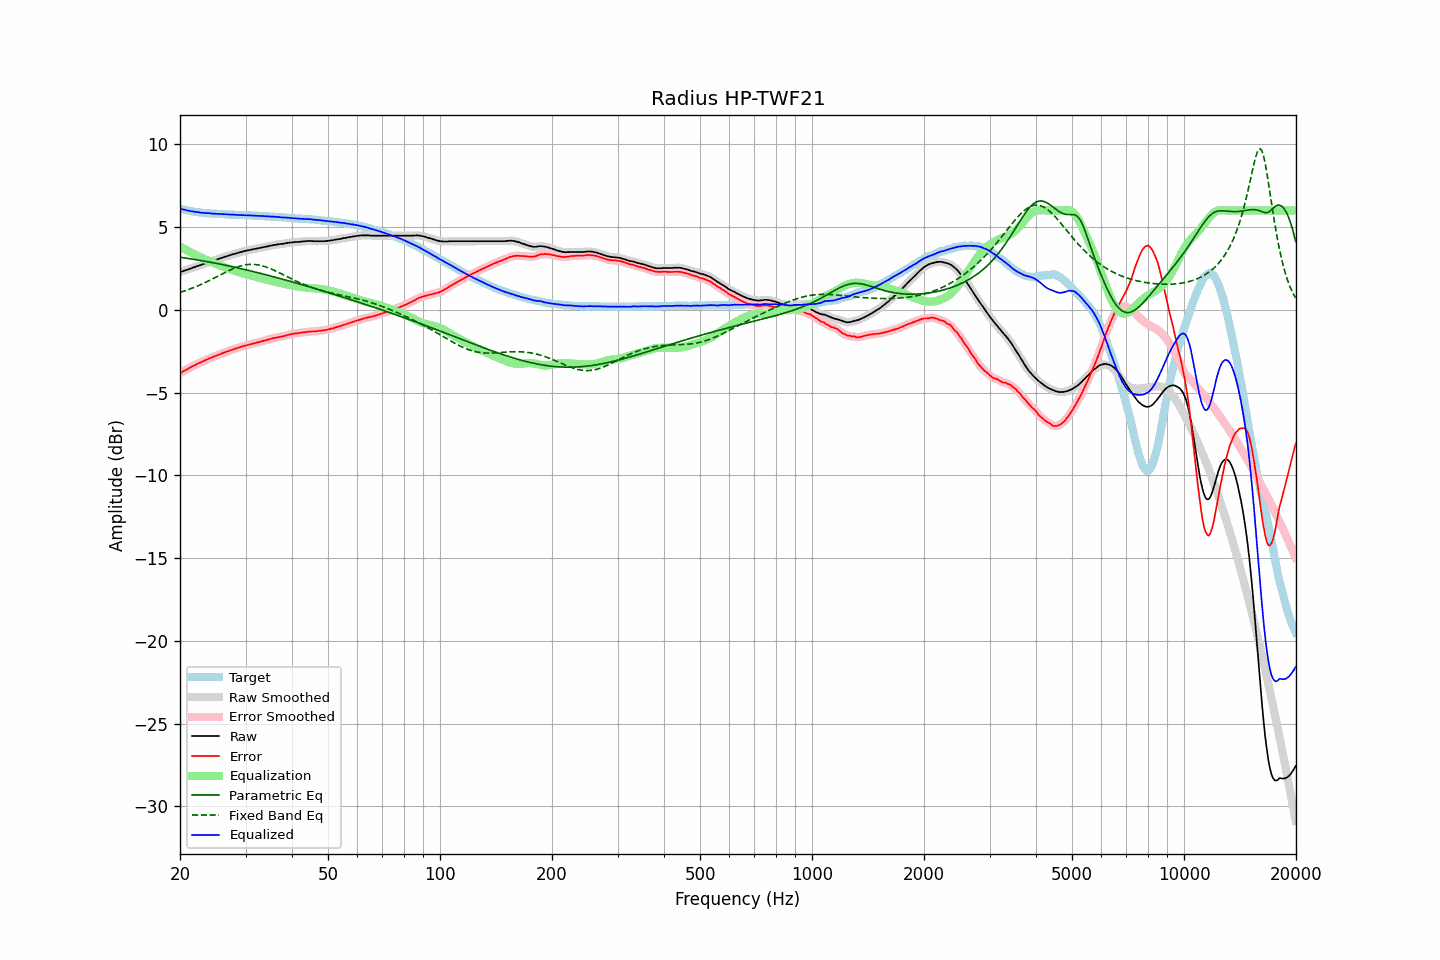

The file beside this chart, header and first rows:
frequency, raw, error, smoothed, error_smoothed, equalization, parametric_eq, fixed_band_eq, equalized_raw, equalized_smoothed, target
20.00, 2.28, -3.84, 2.28, -3.83, 3.84, 3.18, 1.05, 6.11, 6.11, 6.11
20.20, 2.31, -3.78, 2.31, -3.78, 3.78, 3.16, 1.08, 6.08, 6.09, 6.08
20.40, 2.35, -3.71, 2.34, -3.72, 3.72, 3.15, 1.12, 6.07, 6.06, 6.06
20.61, 2.38, -3.67, 2.38, -3.66, 3.66, 3.14, 1.15, 6.04, 6.04, 6.04
20.81, 2.41, -3.61, 2.41, -3.61, 3.61, 3.12, 1.18, 6.02, 6.02, 6.02
21.02, 2.44, -3.56, 2.44, -3.56, 3.56, 3.11, 1.22, 5.99, 6.00, 6.00
21.23, 2.48, -3.50, 2.48, -3.51, 3.50, 3.09, 1.25, 5.98, 5.98, 5.98
21.44, 2.51, -3.45, 2.51, -3.45, 3.45, 3.08, 1.29, 5.96, 5.96, 5.96
21.66, 2.55, -3.39, 2.54, -3.40, 3.40, 3.06, 1.33, 5.95, 5.95, 5.94
21.87, 2.58, -3.35, 2.58, -3.35, 3.35, 3.04, 1.37, 5.93, 5.93, 5.93
22.09, 2.61, -3.30, 2.61, -3.30, 3.30, 3.03, 1.41, 5.91, 5.91, 5.91
22.31, 2.65, -3.25, 2.64, -3.26, 3.26, 3.01, 1.45, 5.90, 5.90, 5.90
22.54, 2.68, -3.21, 2.68, -3.21, 3.21, 3.00, 1.49, 5.89, 5.89, 5.89
22.76, 2.71, -3.17, 2.71, -3.17, 3.16, 2.98, 1.53, 5.87, 5.87, 5.88
22.99, 2.75, -3.12, 2.74, -3.12, 3.12, 2.96, 1.57, 5.87, 5.86, 5.87
23.22, 2.78, -3.08, 2.78, -3.08, 3.08, 2.94, 1.62, 5.85, 5.86, 5.86
23.45, 2.82, -3.03, 2.82, -3.03, 3.03, 2.93, 1.67, 5.85, 5.85, 5.85
23.69, 2.85, -2.99, 2.85, -2.99, 2.99, 2.91, 1.71, 5.84, 5.84, 5.84
23.92, 2.89, -2.95, 2.89, -2.95, 2.95, 2.89, 1.76, 5.84, 5.84, 5.83
24.16, 2.92, -2.91, 2.92, -2.91, 2.91, 2.87, 1.81, 5.83, 5.83, 5.82
24.40, 2.95, -2.88, 2.95, -2.87, 2.87, 2.86, 1.86, 5.82, 5.82, 5.82
24.65, 2.98, -2.84, 2.98, -2.83, 2.83, 2.84, 1.91, 5.81, 5.81, 5.81
24.89, 3.02, -2.79, 3.01, -2.79, 2.79, 2.82, 1.96, 5.81, 5.81, 5.81
25.14, 3.05, -2.75, 3.05, -2.75, 2.75, 2.80, 2.01, 5.80, 5.80, 5.80
25.39, 3.08, -2.71, 3.08, -2.71, 2.72, 2.78, 2.06, 5.79, 5.79, 5.79
25.65, 3.11, -2.68, 3.11, -2.67, 2.68, 2.76, 2.11, 5.78, 5.79, 5.79
25.91, 3.15, -2.63, 3.14, -2.64, 2.64, 2.74, 2.16, 5.79, 5.78, 5.78
26.16, 3.18, -2.60, 3.18, -2.60, 2.60, 2.72, 2.21, 5.78, 5.78, 5.78
26.43, 3.21, -2.57, 3.21, -2.57, 2.56, 2.70, 2.26, 5.77, 5.77, 5.78
26.69, 3.24, -2.53, 3.24, -2.53, 2.53, 2.68, 2.30, 5.77, 5.77, 5.77
26.96, 3.27, -2.50, 3.27, -2.49, 2.49, 2.66, 2.35, 5.76, 5.76, 5.77
27.23, 3.30, -2.46, 3.30, -2.46, 2.46, 2.64, 2.40, 5.76, 5.76, 5.75
27.50, 3.33, -2.43, 3.33, -2.42, 2.43, 2.62, 2.44, 5.75, 5.75, 5.75
27.77, 3.36, -2.39, 3.36, -2.39, 2.39, 2.60, 2.48, 5.75, 5.75, 5.75
28.05, 3.39, -2.35, 3.38, -2.36, 2.36, 2.57, 2.52, 5.75, 5.74, 5.74
28.33, 3.41, -2.33, 3.41, -2.33, 2.33, 2.55, 2.56, 5.73, 5.74, 5.74
28.62, 3.44, -2.30, 3.44, -2.29, 2.29, 2.53, 2.60, 5.73, 5.73, 5.74
28.90, 3.47, -2.26, 3.47, -2.26, 2.26, 2.51, 2.63, 5.73, 5.73, 5.73
29.19, 3.50, -2.23, 3.50, -2.23, 2.23, 2.49, 2.66, 5.73, 5.73, 5.73
29.48, 3.52, -2.21, 3.52, -2.20, 2.20, 2.46, 2.68, 5.72, 5.73, 5.72
29.78, 3.55, -2.17, 3.55, -2.18, 2.18, 2.44, 2.70, 5.72, 5.72, 5.72
30.08, 3.57, -2.15, 3.57, -2.15, 2.15, 2.42, 2.72, 5.72, 5.72, 5.72
30.38, 3.59, -2.12, 3.59, -2.12, 2.12, 2.40, 2.73, 5.71, 5.71, 5.71
30.68, 3.61, -2.10, 3.61, -2.10, 2.10, 2.37, 2.74, 5.71, 5.71, 5.71
30.99, 3.63, -2.08, 3.63, -2.08, 2.08, 2.35, 2.75, 5.70, 5.70, 5.71
31.30, 3.65, -2.06, 3.65, -2.05, 2.05, 2.33, 2.75, 5.70, 5.70, 5.70
31.61, 3.67, -2.02, 3.67, -2.03, 2.03, 2.30, 2.75, 5.69, 5.69, 5.69
31.93, 3.69, -2.00, 3.69, -2.00, 2.00, 2.28, 2.74, 5.69, 5.69, 5.69
32.24, 3.71, -1.98, 3.71, -1.98, 1.98, 2.25, 2.73, 5.68, 5.68, 5.69
32.57, 3.73, -1.95, 3.73, -1.95, 1.95, 2.23, 2.71, 5.68, 5.68, 5.68
32.89, 3.75, -1.92, 3.75, -1.93, 1.93, 2.21, 2.69, 5.67, 5.67, 5.67
33.22, 3.77, -1.90, 3.77, -1.90, 1.90, 2.18, 2.67, 5.67, 5.67, 5.67
33.55, 3.79, -1.87, 3.79, -1.87, 1.87, 2.16, 2.64, 5.66, 5.66, 5.66
33.89, 3.81, -1.85, 3.81, -1.85, 1.85, 2.13, 2.61, 5.65, 5.65, 5.66
34.23, 3.83, -1.83, 3.83, -1.82, 1.82, 2.11, 2.57, 5.65, 5.65, 5.65
34.57, 3.85, -1.79, 3.85, -1.80, 1.79, 2.08, 2.54, 5.64, 5.64, 5.64
34.92, 3.87, -1.77, 3.87, -1.77, 1.77, 2.06, 2.50, 5.64, 5.64, 5.64
35.27, 3.89, -1.75, 3.89, -1.74, 1.74, 2.03, 2.46, 5.63, 5.63, 5.63
35.62, 3.91, -1.71, 3.91, -1.72, 1.72, 2.00, 2.41, 5.63, 5.63, 5.62
35.97, 3.93, -1.69, 3.93, -1.69, 1.70, 1.98, 2.37, 5.63, 5.62, 5.62
... 635 more rows
